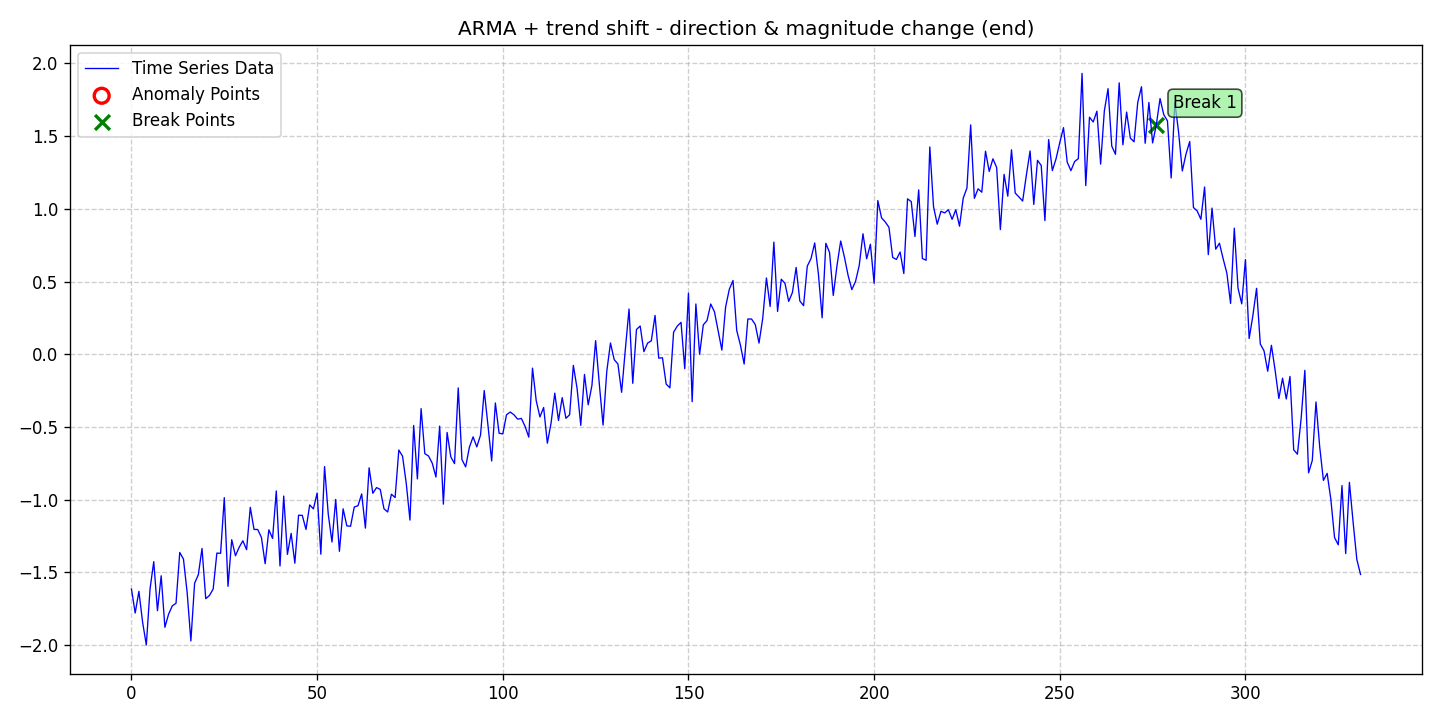

Values plotted in this chart, from the file beside it:
date, data, stationary, det_lin_up, det_lin_down, det_quad, det_cubic, det_exp, det_damped, stoc_trend, volatility, single_seas, multiple_seas, point_anom_single, point_anom_multi, collect_anom, context_anom, mean_shift, var_shift, trend_shift, point_anom_count, point_anom_location, point_anom_point, collect_anom_count
2020-01-01, -1.615, 0, 0, 0, 0, 0, 0, 0, 0, 0, 0, 0, 0, 0, 0, 0, 0, 0, 1, 0, none, , 0
2020-01-02, -1.779, 0, 0, 0, 0, 0, 0, 0, 0, 0, 0, 0, 0, 0, 0, 0, 0, 0, 1, 0, none, , 0
2020-01-03, -1.63, 0, 0, 0, 0, 0, 0, 0, 0, 0, 0, 0, 0, 0, 0, 0, 0, 0, 1, 0, none, , 0
2020-01-04, -1.843, 0, 0, 0, 0, 0, 0, 0, 0, 0, 0, 0, 0, 0, 0, 0, 0, 0, 1, 0, none, , 0
2020-01-05, -1.999, 0, 0, 0, 0, 0, 0, 0, 0, 0, 0, 0, 0, 0, 0, 0, 0, 0, 1, 0, none, , 0
2020-01-06, -1.613, 0, 0, 0, 0, 0, 0, 0, 0, 0, 0, 0, 0, 0, 0, 0, 0, 0, 1, 0, none, , 0
2020-01-07, -1.426, 0, 0, 0, 0, 0, 0, 0, 0, 0, 0, 0, 0, 0, 0, 0, 0, 0, 1, 0, none, , 0
2020-01-08, -1.763, 0, 0, 0, 0, 0, 0, 0, 0, 0, 0, 0, 0, 0, 0, 0, 0, 0, 1, 0, none, , 0
2020-01-09, -1.523, 0, 0, 0, 0, 0, 0, 0, 0, 0, 0, 0, 0, 0, 0, 0, 0, 0, 1, 0, none, , 0
2020-01-10, -1.877, 0, 0, 0, 0, 0, 0, 0, 0, 0, 0, 0, 0, 0, 0, 0, 0, 0, 1, 0, none, , 0
2020-01-11, -1.787, 0, 0, 0, 0, 0, 0, 0, 0, 0, 0, 0, 0, 0, 0, 0, 0, 0, 1, 0, none, , 0
2020-01-12, -1.729, 0, 0, 0, 0, 0, 0, 0, 0, 0, 0, 0, 0, 0, 0, 0, 0, 0, 1, 0, none, , 0
2020-01-13, -1.712, 0, 0, 0, 0, 0, 0, 0, 0, 0, 0, 0, 0, 0, 0, 0, 0, 0, 1, 0, none, , 0
2020-01-14, -1.362, 0, 0, 0, 0, 0, 0, 0, 0, 0, 0, 0, 0, 0, 0, 0, 0, 0, 1, 0, none, , 0
2020-01-15, -1.408, 0, 0, 0, 0, 0, 0, 0, 0, 0, 0, 0, 0, 0, 0, 0, 0, 0, 1, 0, none, , 0
2020-01-16, -1.639, 0, 0, 0, 0, 0, 0, 0, 0, 0, 0, 0, 0, 0, 0, 0, 0, 0, 1, 0, none, , 0
2020-01-17, -1.971, 0, 0, 0, 0, 0, 0, 0, 0, 0, 0, 0, 0, 0, 0, 0, 0, 0, 1, 0, none, , 0
2020-01-18, -1.575, 0, 0, 0, 0, 0, 0, 0, 0, 0, 0, 0, 0, 0, 0, 0, 0, 0, 1, 0, none, , 0
2020-01-19, -1.516, 0, 0, 0, 0, 0, 0, 0, 0, 0, 0, 0, 0, 0, 0, 0, 0, 0, 1, 0, none, , 0
2020-01-20, -1.335, 0, 0, 0, 0, 0, 0, 0, 0, 0, 0, 0, 0, 0, 0, 0, 0, 0, 1, 0, none, , 0
2020-01-21, -1.68, 0, 0, 0, 0, 0, 0, 0, 0, 0, 0, 0, 0, 0, 0, 0, 0, 0, 1, 0, none, , 0
2020-01-22, -1.658, 0, 0, 0, 0, 0, 0, 0, 0, 0, 0, 0, 0, 0, 0, 0, 0, 0, 1, 0, none, , 0
2020-01-23, -1.614, 0, 0, 0, 0, 0, 0, 0, 0, 0, 0, 0, 0, 0, 0, 0, 0, 0, 1, 0, none, , 0
2020-01-24, -1.367, 0, 0, 0, 0, 0, 0, 0, 0, 0, 0, 0, 0, 0, 0, 0, 0, 0, 1, 0, none, , 0
2020-01-25, -1.368, 0, 0, 0, 0, 0, 0, 0, 0, 0, 0, 0, 0, 0, 0, 0, 0, 0, 1, 0, none, , 0
2020-01-26, -0.9858, 0, 0, 0, 0, 0, 0, 0, 0, 0, 0, 0, 0, 0, 0, 0, 0, 0, 1, 0, none, , 0
2020-01-27, -1.595, 0, 0, 0, 0, 0, 0, 0, 0, 0, 0, 0, 0, 0, 0, 0, 0, 0, 1, 0, none, , 0
2020-01-28, -1.275, 0, 0, 0, 0, 0, 0, 0, 0, 0, 0, 0, 0, 0, 0, 0, 0, 0, 1, 0, none, , 0
2020-01-29, -1.385, 0, 0, 0, 0, 0, 0, 0, 0, 0, 0, 0, 0, 0, 0, 0, 0, 0, 1, 0, none, , 0
2020-01-30, -1.327, 0, 0, 0, 0, 0, 0, 0, 0, 0, 0, 0, 0, 0, 0, 0, 0, 0, 1, 0, none, , 0
2020-01-31, -1.282, 0, 0, 0, 0, 0, 0, 0, 0, 0, 0, 0, 0, 0, 0, 0, 0, 0, 1, 0, none, , 0
2020-02-01, -1.344, 0, 0, 0, 0, 0, 0, 0, 0, 0, 0, 0, 0, 0, 0, 0, 0, 0, 1, 0, none, , 0
2020-02-02, -1.052, 0, 0, 0, 0, 0, 0, 0, 0, 0, 0, 0, 0, 0, 0, 0, 0, 0, 1, 0, none, , 0
2020-02-03, -1.204, 0, 0, 0, 0, 0, 0, 0, 0, 0, 0, 0, 0, 0, 0, 0, 0, 0, 1, 0, none, , 0
2020-02-04, -1.205, 0, 0, 0, 0, 0, 0, 0, 0, 0, 0, 0, 0, 0, 0, 0, 0, 0, 1, 0, none, , 0
2020-02-05, -1.259, 0, 0, 0, 0, 0, 0, 0, 0, 0, 0, 0, 0, 0, 0, 0, 0, 0, 1, 0, none, , 0
2020-02-06, -1.44, 0, 0, 0, 0, 0, 0, 0, 0, 0, 0, 0, 0, 0, 0, 0, 0, 0, 1, 0, none, , 0
2020-02-07, -1.207, 0, 0, 0, 0, 0, 0, 0, 0, 0, 0, 0, 0, 0, 0, 0, 0, 0, 1, 0, none, , 0
2020-02-08, -1.266, 0, 0, 0, 0, 0, 0, 0, 0, 0, 0, 0, 0, 0, 0, 0, 0, 0, 1, 0, none, , 0
2020-02-09, -0.9397, 0, 0, 0, 0, 0, 0, 0, 0, 0, 0, 0, 0, 0, 0, 0, 0, 0, 1, 0, none, , 0
2020-02-10, -1.456, 0, 0, 0, 0, 0, 0, 0, 0, 0, 0, 0, 0, 0, 0, 0, 0, 0, 1, 0, none, , 0
2020-02-11, -0.9746, 0, 0, 0, 0, 0, 0, 0, 0, 0, 0, 0, 0, 0, 0, 0, 0, 0, 1, 0, none, , 0
2020-02-12, -1.376, 0, 0, 0, 0, 0, 0, 0, 0, 0, 0, 0, 0, 0, 0, 0, 0, 0, 1, 0, none, , 0
2020-02-13, -1.232, 0, 0, 0, 0, 0, 0, 0, 0, 0, 0, 0, 0, 0, 0, 0, 0, 0, 1, 0, none, , 0
2020-02-14, -1.436, 0, 0, 0, 0, 0, 0, 0, 0, 0, 0, 0, 0, 0, 0, 0, 0, 0, 1, 0, none, , 0
2020-02-15, -1.107, 0, 0, 0, 0, 0, 0, 0, 0, 0, 0, 0, 0, 0, 0, 0, 0, 0, 1, 0, none, , 0
2020-02-16, -1.108, 0, 0, 0, 0, 0, 0, 0, 0, 0, 0, 0, 0, 0, 0, 0, 0, 0, 1, 0, none, , 0
2020-02-17, -1.204, 0, 0, 0, 0, 0, 0, 0, 0, 0, 0, 0, 0, 0, 0, 0, 0, 0, 1, 0, none, , 0
2020-02-18, -1.035, 0, 0, 0, 0, 0, 0, 0, 0, 0, 0, 0, 0, 0, 0, 0, 0, 0, 1, 0, none, , 0
2020-02-19, -1.063, 0, 0, 0, 0, 0, 0, 0, 0, 0, 0, 0, 0, 0, 0, 0, 0, 0, 1, 0, none, , 0
2020-02-20, -0.954, 0, 0, 0, 0, 0, 0, 0, 0, 0, 0, 0, 0, 0, 0, 0, 0, 0, 1, 0, none, , 0
2020-02-21, -1.375, 0, 0, 0, 0, 0, 0, 0, 0, 0, 0, 0, 0, 0, 0, 0, 0, 0, 1, 0, none, , 0
2020-02-22, -0.7721, 0, 0, 0, 0, 0, 0, 0, 0, 0, 0, 0, 0, 0, 0, 0, 0, 0, 1, 0, none, , 0
2020-02-23, -1.101, 0, 0, 0, 0, 0, 0, 0, 0, 0, 0, 0, 0, 0, 0, 0, 0, 0, 1, 0, none, , 0
2020-02-24, -1.291, 0, 0, 0, 0, 0, 0, 0, 0, 0, 0, 0, 0, 0, 0, 0, 0, 0, 1, 0, none, , 0
2020-02-25, -0.9979, 0, 0, 0, 0, 0, 0, 0, 0, 0, 0, 0, 0, 0, 0, 0, 0, 0, 1, 0, none, , 0
2020-02-26, -1.355, 0, 0, 0, 0, 0, 0, 0, 0, 0, 0, 0, 0, 0, 0, 0, 0, 0, 1, 0, none, , 0
2020-02-27, -1.063, 0, 0, 0, 0, 0, 0, 0, 0, 0, 0, 0, 0, 0, 0, 0, 0, 0, 1, 0, none, , 0
2020-02-28, -1.18, 0, 0, 0, 0, 0, 0, 0, 0, 0, 0, 0, 0, 0, 0, 0, 0, 0, 1, 0, none, , 0
2020-02-29, -1.182, 0, 0, 0, 0, 0, 0, 0, 0, 0, 0, 0, 0, 0, 0, 0, 0, 0, 1, 0, none, , 0
... 272 more rows
